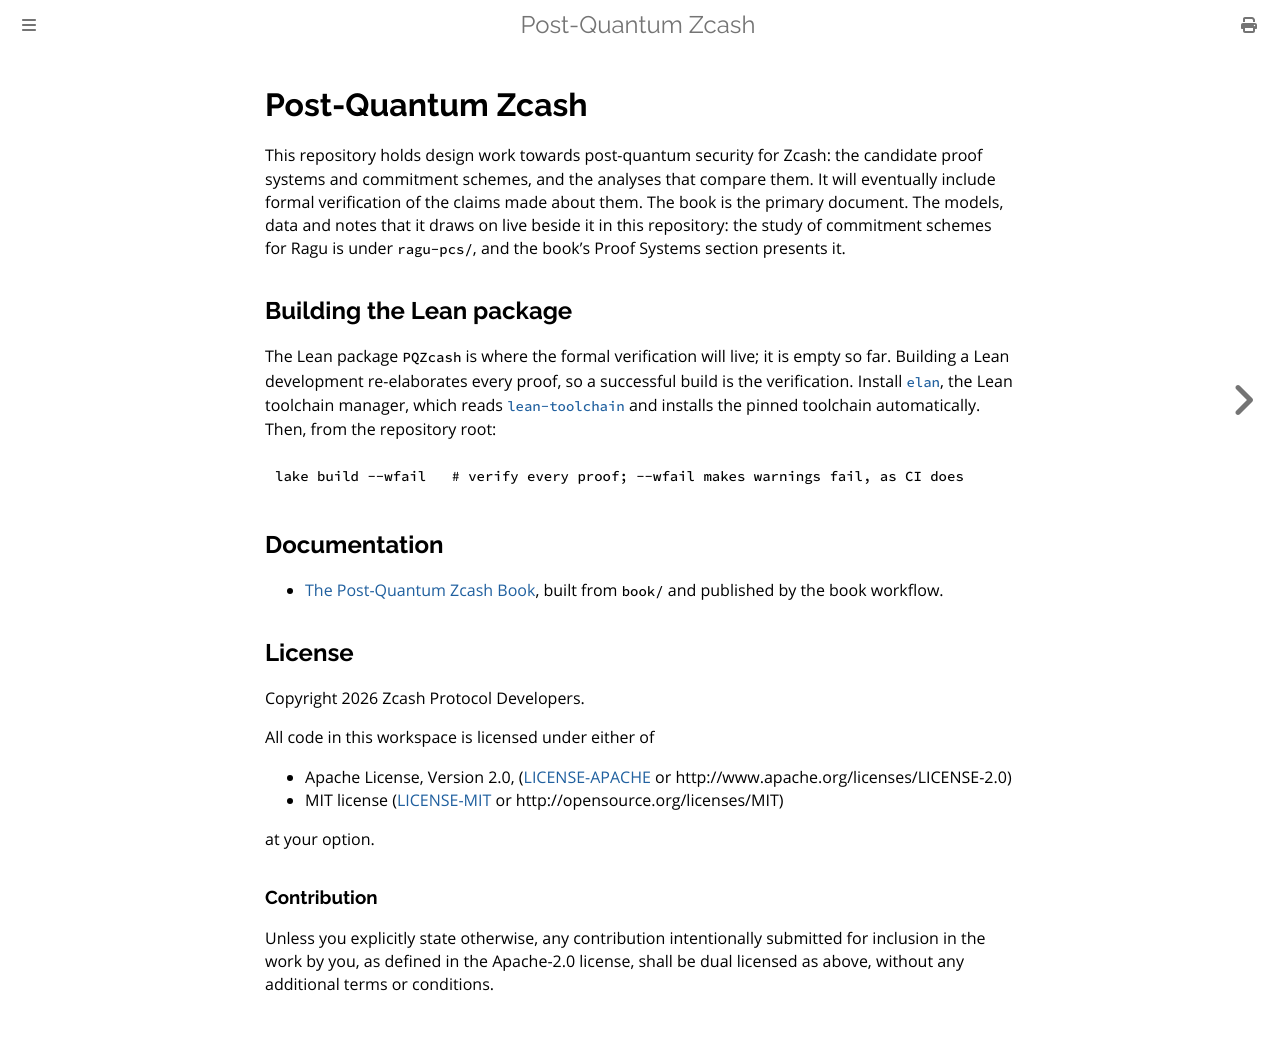

repository: zcash/pqzcash · page: index.html · generator: mdbook

# Post-Quantum Zcash

This repository holds design work towards post-quantum security for Zcash: the candidate
proof systems and commitment schemes, and the analyses that compare them. It will
eventually include formal verification of the claims made about them. The book is the
primary document. The models, data and notes that it draws on live beside it in this
repository: the study of commitment schemes for Ragu is under `ragu-pcs/`, and the book's
Proof Systems section presents it.

## Building the Lean package

The Lean package `PQZcash` is where the formal verification will live; it is empty so far.
Building a Lean development re-elaborates every proof, so a successful build is the
verification. Install [`elan`](https://github.com/leanprover/elan), the Lean toolchain
manager, which reads [`lean-toolchain`](lean-toolchain) and installs the pinned toolchain
automatically. Then, from the repository root:

```sh
lake build --wfail   # verify every proof; --wfail makes warnings fail, as CI does
```

## Documentation

- [The Post-Quantum Zcash Book](https://zcash.github.io/pqzcash/), built from `book/` and
  published by the book workflow.

## License

Copyright 2026 Zcash Protocol Developers.

All code in this workspace is licensed under either of

 * Apache License, Version 2.0, ([LICENSE-APACHE](LICENSE-APACHE) or http://www.apache.org/licenses/LICENSE-2.0)
 * MIT license ([LICENSE-MIT](LICENSE-MIT) or http://opensource.org/licenses/MIT)

at your option.

### Contribution

Unless you explicitly state otherwise, any contribution intentionally
submitted for inclusion in the work by you, as defined in the Apache-2.0
license, shall be dual licensed as above, without any additional terms or
conditions.
